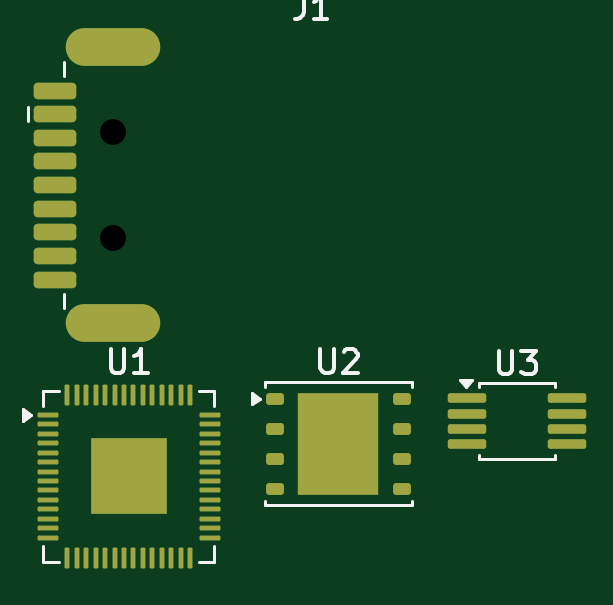
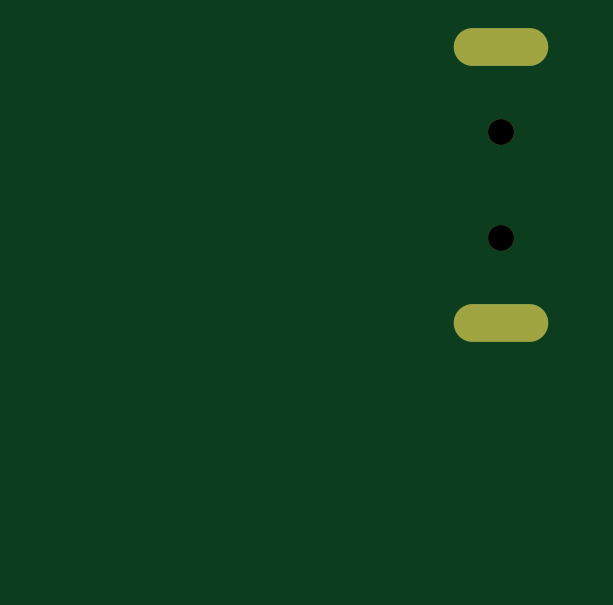
Circuit board: 11 layer files. Board 22.0 x 21.6 mm.
- bottom_copper: hakkit_badusb-CuBottom.gbr (634 bytes)
- top_copper: hakkit_badusb-CuTop.gbr (8340 bytes)
- outline: hakkit_badusb-EdgeCuts.gbr (431 bytes)
- bottom_mask: hakkit_badusb-MaskBottom.gbr (633 bytes)
- top_mask: hakkit_badusb-MaskTop.gbr (3893 bytes)
- drill: hakkit_badusb-NPTH.drl (357 bytes)
- drill: hakkit_badusb-PTH.drl (417 bytes)
- paste: hakkit_badusb-PasteBottom.gbr (458 bytes)
- paste: hakkit_badusb-PasteTop.gbr (4105 bytes)
- bottom_silk: hakkit_badusb-SilkBottom.gbr (643 bytes)
- top_silk: hakkit_badusb-SilkTop.gbr (8980 bytes)

=== bottom_copper: hakkit_badusb-CuBottom.gbr ===
%TF.GenerationSoftware,KiCad,Pcbnew,10.0.1*%
%TF.CreationDate,2026-09-27T14:45:39+03:00*%
%TF.ProjectId,hakkit_badusb,68616b6b-6974-45f6-9261-647573622e6b,rev?*%
%TF.SameCoordinates,Original*%
%TF.FileFunction,Copper,L2,Bot*%
%TF.FilePolarity,Positive*%
%FSLAX46Y46*%
G04 Gerber Fmt 4.6, Leading zero omitted, Abs format (unit mm)*
G04 Created by KiCad (PCBNEW 10.0.1) date 2026-09-27 14:45:39*
%MOMM*%
%LPD*%
G01*
G04 APERTURE LIST*
%TA.AperFunction,ComponentPad*%
%ADD10O,4.000000X1.600000*%
%TD*%
G04 APERTURE END LIST*
D10*
%TO.P,J1,SH,SHIELD_SH*%
%TO.N,Net-(J1-DRAIN)*%
X85185000Y-71165000D03*
X85185000Y-82865000D03*
%TD*%
M02*

=== top_copper: hakkit_badusb-CuTop.gbr (8340 bytes, source omitted) ===
=== outline: hakkit_badusb-EdgeCuts.gbr ===
%TF.GenerationSoftware,KiCad,Pcbnew,10.0.1*%
%TF.CreationDate,2026-09-27T14:45:39+03:00*%
%TF.ProjectId,hakkit_badusb,68616b6b-6974-45f6-9261-647573622e6b,rev?*%
%TF.SameCoordinates,Original*%
%TF.FileFunction,Profile,NP*%
%FSLAX46Y46*%
G04 Gerber Fmt 4.6, Leading zero omitted, Abs format (unit mm)*
G04 Created by KiCad (PCBNEW 10.0.1) date 2026-09-27 14:45:39*
%MOMM*%
%LPD*%
G01*
G04 APERTURE LIST*
G04 APERTURE END LIST*
M02*

=== bottom_mask: hakkit_badusb-MaskBottom.gbr ===
%TF.GenerationSoftware,KiCad,Pcbnew,10.0.1*%
%TF.CreationDate,2026-09-27T14:45:39+03:00*%
%TF.ProjectId,hakkit_badusb,68616b6b-6974-45f6-9261-647573622e6b,rev?*%
%TF.SameCoordinates,Original*%
%TF.FileFunction,Soldermask,Bot*%
%TF.FilePolarity,Negative*%
%FSLAX46Y46*%
G04 Gerber Fmt 4.6, Leading zero omitted, Abs format (unit mm)*
G04 Created by KiCad (PCBNEW 10.0.1) date 2026-09-27 14:45:39*
%MOMM*%
%LPD*%
G01*
G04 APERTURE LIST*
%ADD10C,1.100000*%
%ADD11O,4.000000X1.600000*%
G04 APERTURE END LIST*
D10*
%TO.C,J1*%
X85185000Y-74765000D03*
X85185000Y-79265000D03*
D11*
X85185000Y-71165000D03*
X85185000Y-82865000D03*
%TD*%
M02*

=== top_mask: hakkit_badusb-MaskTop.gbr (3893 bytes, source withheld) ===
=== drill: hakkit_badusb-NPTH.drl ===
M48
; DRILL file KiCad 10.0.1 date 2026-09-27T14:45:39
; FORMAT={-:-/ absolute / inch / decimal}
; #@! TF.CreationDate,2026-09-27T14:45:39+03:00
; #@! TF.GenerationSoftware,Kicad,Pcbnew,10.0.1
; #@! TF.FileFunction,NonPlated,1,2,NPTH
FMAT,2
INCH
; #@! TA.AperFunction,NonPlated,NPTH,ComponentDrill
T1C0.0433
%
G90
G05
T1
X3.3537Y-2.9435
X3.3537Y-3.1207
M30

=== drill: hakkit_badusb-PTH.drl ===
M48
; DRILL file KiCad 10.0.1 date 2026-09-27T14:45:39
; FORMAT={-:-/ absolute / inch / decimal}
; #@! TF.CreationDate,2026-09-27T14:45:39+03:00
; #@! TF.GenerationSoftware,Kicad,Pcbnew,10.0.1
; #@! TF.FileFunction,Plated,1,2,PTH
FMAT,2
INCH
; #@! TA.AperFunction,Plated,PTH,ComponentDrill
T1C0.0394
%
G90
G05
T1
G00X3.3242Y-2.8018
M15
G01X3.3833Y-2.8018
M16
G05
G00X3.3242Y-3.2624
M15
G01X3.3833Y-3.2624
M16
G05
M30

=== paste: hakkit_badusb-PasteBottom.gbr ===
%TF.GenerationSoftware,KiCad,Pcbnew,10.0.1*%
%TF.CreationDate,2026-09-27T14:45:39+03:00*%
%TF.ProjectId,hakkit_badusb,68616b6b-6974-45f6-9261-647573622e6b,rev?*%
%TF.SameCoordinates,Original*%
%TF.FileFunction,Paste,Bot*%
%TF.FilePolarity,Positive*%
%FSLAX46Y46*%
G04 Gerber Fmt 4.6, Leading zero omitted, Abs format (unit mm)*
G04 Created by KiCad (PCBNEW 10.0.1) date 2026-09-27 14:45:39*
%MOMM*%
%LPD*%
G01*
G04 APERTURE LIST*
G04 APERTURE END LIST*
M02*

=== paste: hakkit_badusb-PasteTop.gbr (4105 bytes, source withheld) ===
=== bottom_silk: hakkit_badusb-SilkBottom.gbr ===
%TF.GenerationSoftware,KiCad,Pcbnew,10.0.1*%
%TF.CreationDate,2026-09-27T14:45:39+03:00*%
%TF.ProjectId,hakkit_badusb,68616b6b-6974-45f6-9261-647573622e6b,rev?*%
%TF.SameCoordinates,Original*%
%TF.FileFunction,Legend,Bot*%
%TF.FilePolarity,Positive*%
%FSLAX46Y46*%
G04 Gerber Fmt 4.6, Leading zero omitted, Abs format (unit mm)*
G04 Created by KiCad (PCBNEW 10.0.1) date 2026-09-27 14:45:39*
%MOMM*%
%LPD*%
G01*
G04 APERTURE LIST*
%ADD10C,1.100000*%
%ADD11O,4.000000X1.600000*%
G04 APERTURE END LIST*
%LPC*%
D10*
%TO.C,J1*%
X85185000Y-74765000D03*
X85185000Y-79265000D03*
D11*
X85185000Y-71165000D03*
X85185000Y-82865000D03*
%TD*%
%LPD*%
M02*

=== top_silk: hakkit_badusb-SilkTop.gbr (8980 bytes, source omitted) ===
